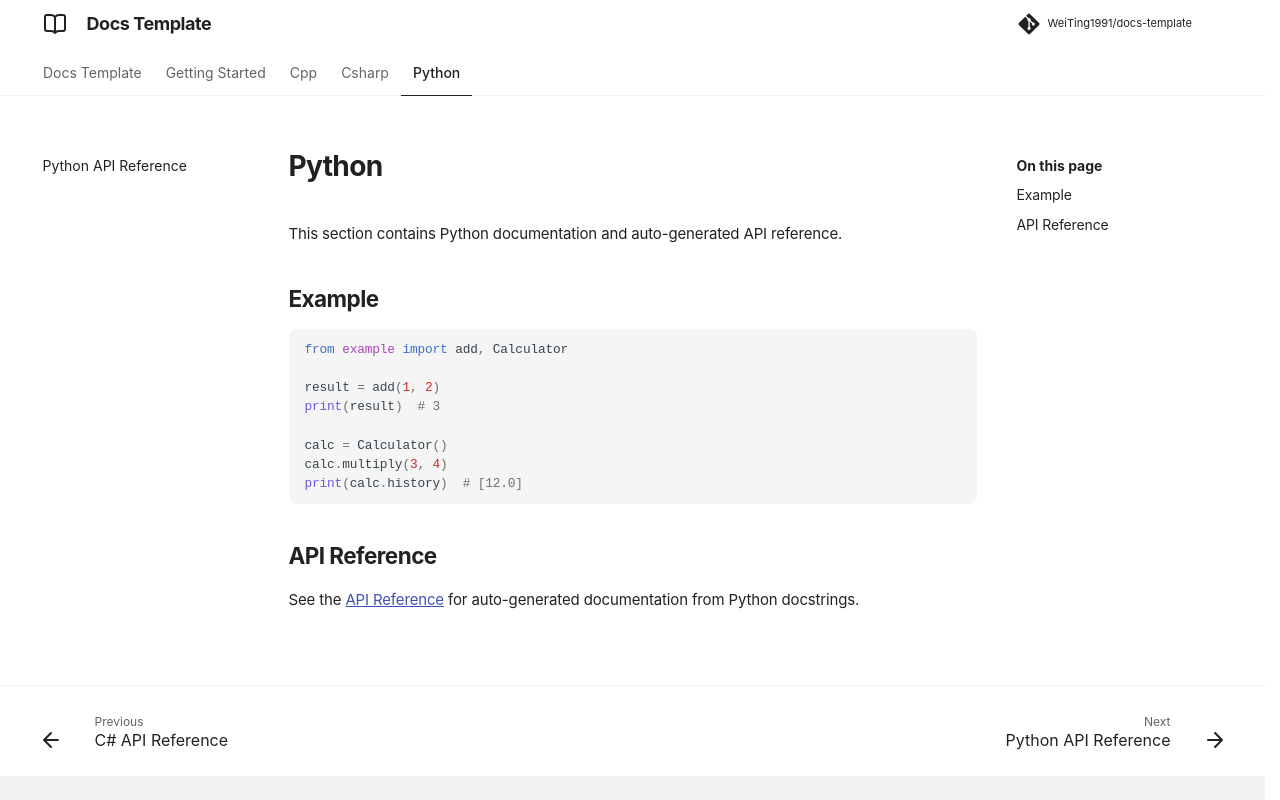

repository: WeiTing1991/mkdocs-template · page: python/index.html · generator: mkdocs

# Python

This section contains Python documentation and auto-generated API reference.

## Example

```python
from example import add, Calculator

result = add(1, 2)
print(result)  # 3

calc = Calculator()
calc.multiply(3, 4)
print(calc.history)  # [12.0]
```

## API Reference

See the [API Reference](api.md) for auto-generated documentation from Python docstrings.
